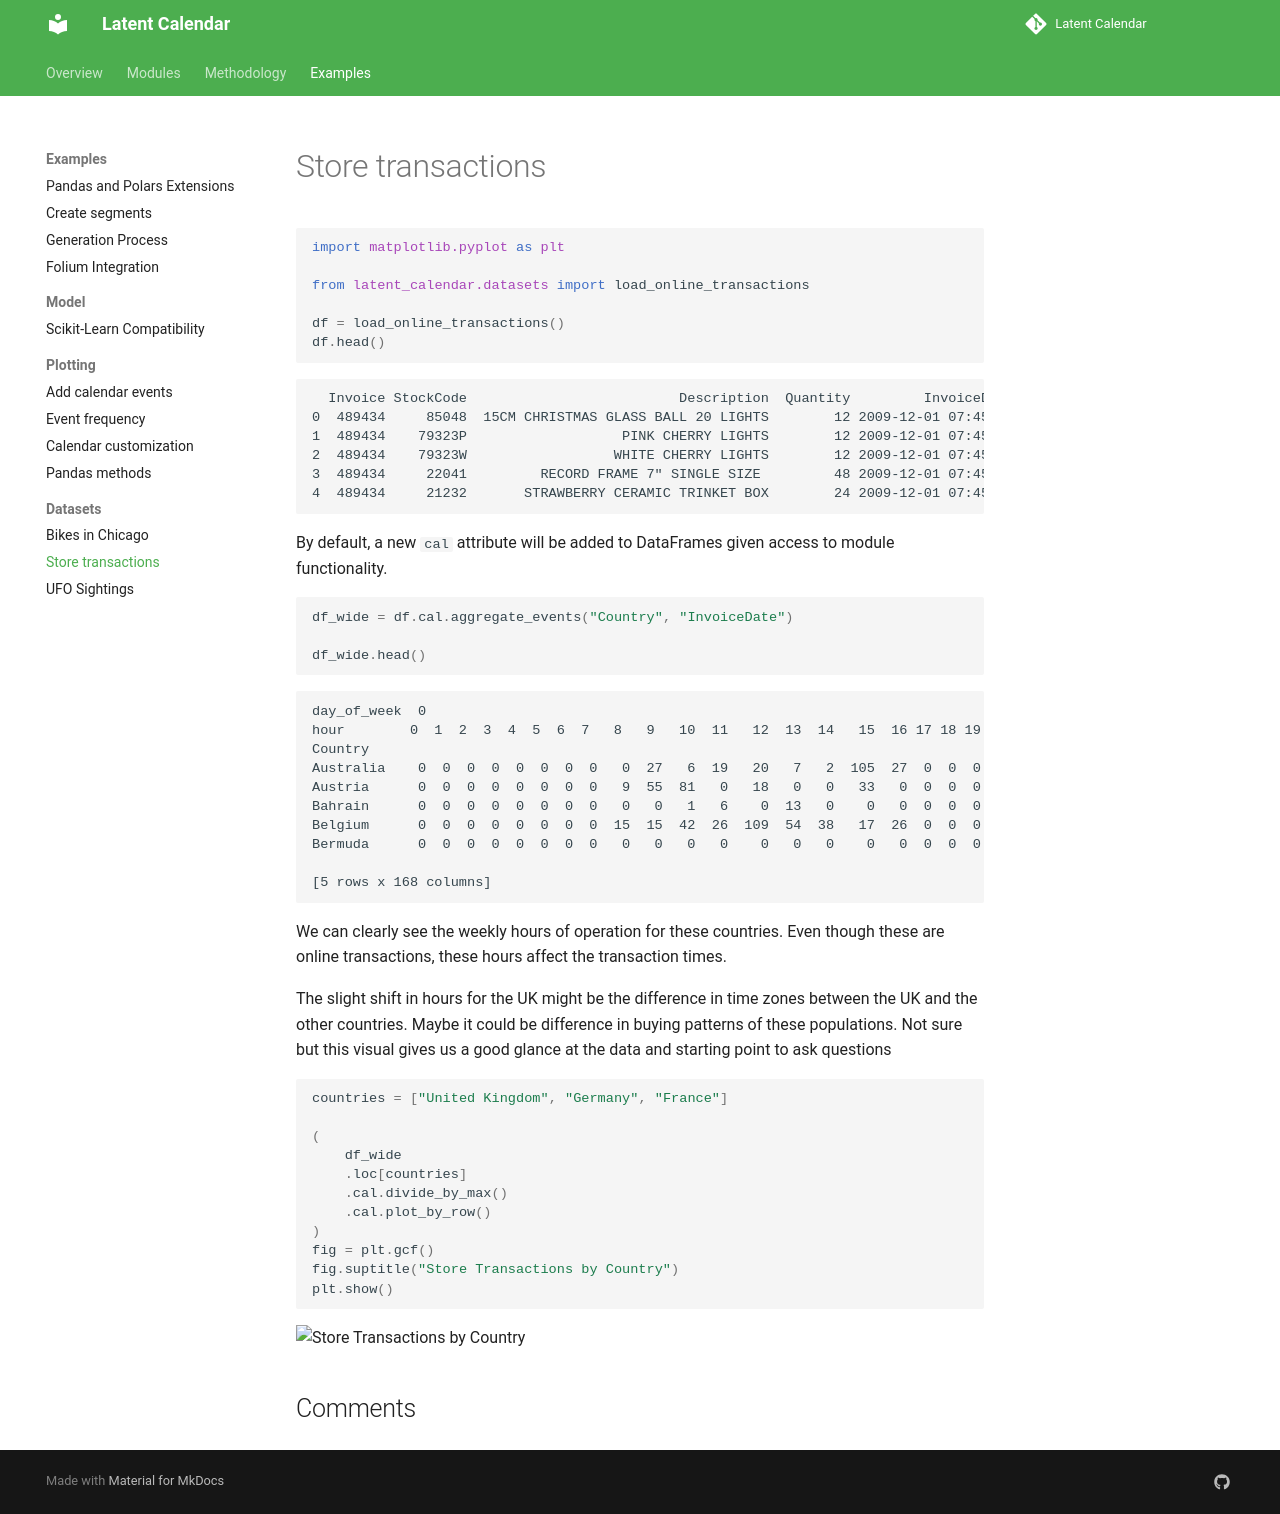

repository: williambdean/latent-calendar · page: examples/datasets/store-transactions/index.html · generator: mkdocs

---
comments: true
---
```python
import matplotlib.pyplot as plt

from latent_calendar.datasets import load_online_transactions

df = load_online_transactions()
df.head()
```

```text
  Invoice StockCode                          Description  Quantity         InvoiceDate  Price  Customer ID         Country
0  489434     85048  15CM CHRISTMAS GLASS BALL 20 LIGHTS        12 2009-12-01 07:45:00   6.95      13085.0  United Kingdom
1  489434    79323P                   PINK CHERRY LIGHTS        12 2009-12-01 07:45:00   6.75      13085.0  United Kingdom
2  489434    79323W                  WHITE CHERRY LIGHTS        12 2009-12-01 07:45:00   6.75      13085.0  United Kingdom
3  489434     22041         RECORD FRAME 7" SINGLE SIZE         48 2009-12-01 07:45:00   2.10      13085.0  United Kingdom
4  489434     21232       STRAWBERRY CERAMIC TRINKET BOX        24 2009-12-01 07:45:00   1.25      13085.0  United Kingdom
```

By default, a new `cal` attribute will be added to DataFrames given access to module functionality.

```python
df_wide = df.cal.aggregate_events("Country", "InvoiceDate")

df_wide.head()
```

```text
day_of_week  0                                                                                  1     ...  5     6
hour        0  1  2  3  4  5  6  7   8   9   10  11   12  13  14   15  16 17 18 19 20 21 22 23 0  1   ... 22 23 0  1  2  3  4  5  6  7  8  9   10  11  12  13  14   15 16 17 18 19 20 21 22 23
Country                                                                                               ...
Australia    0  0  0  0  0  0  0  0   0  27   6  19   20   7   2  105  27  0  0  0  0  0  0  0  0  0  ...  0  0  0  0  0  0  0  0  0  0  0  0  11  37  20   0  16    0  0  0  0  0  0  0  0  0
Austria      0  0  0  0  0  0  0  0   9  55  81   0   18   0   0   33   0  0  0  0  0  0  0  0  0  0  ...  0  0  0  0  0  0  0  0  0  0  0  0   0   0   0   0  37    0  0  0  0  0  0  0  0  0
Bahrain      0  0  0  0  0  0  0  0   0   0   1   6    0  13   0    0   0  0  0  0  0  0  0  0  0  0  ...  0  0  0  0  0  0  0  0  0  0  0  0   0   0   0   0   0    0  0  0  0  0  0  0  0  0
Belgium      0  0  0  0  0  0  0  0  15  15  42  26  109  54  38   17  26  0  0  0  0  0  0  0  0  0  ...  0  0  0  0  0  0  0  0  0  0  0  0  18  20  28  41   0  131  0  0  0  0  0  0  0  0
Bermuda      0  0  0  0  0  0  0  0   0   0   0   0    0   0   0    0   0  0  0  0  0  0  0  0  0  0  ...  0  0  0  0  0  0  0  0  0  0  0  0   0   0   0   0   0    0  0  0  0  0  0  0  0  0

[5 rows x 168 columns]
```

We can clearly see the weekly hours of operation for these countries. Even though these are online transactions, these hours affect the transaction times.

The slight shift in hours for the UK might be the difference in time zones between the UK and the other countries. Maybe it could be difference in buying patterns of these populations. Not sure but this visual gives us a good glance at the data and starting point to ask questions

```python
countries = ["United Kingdom", "Germany", "France"]

(
    df_wide
    .loc[countries]
    .cal.divide_by_max()
    .cal.plot_by_row()
)
fig = plt.gcf()
fig.suptitle("Store Transactions by Country")
plt.show()
```

![Store Transactions by Country](./../../images/store-transactions.png)
